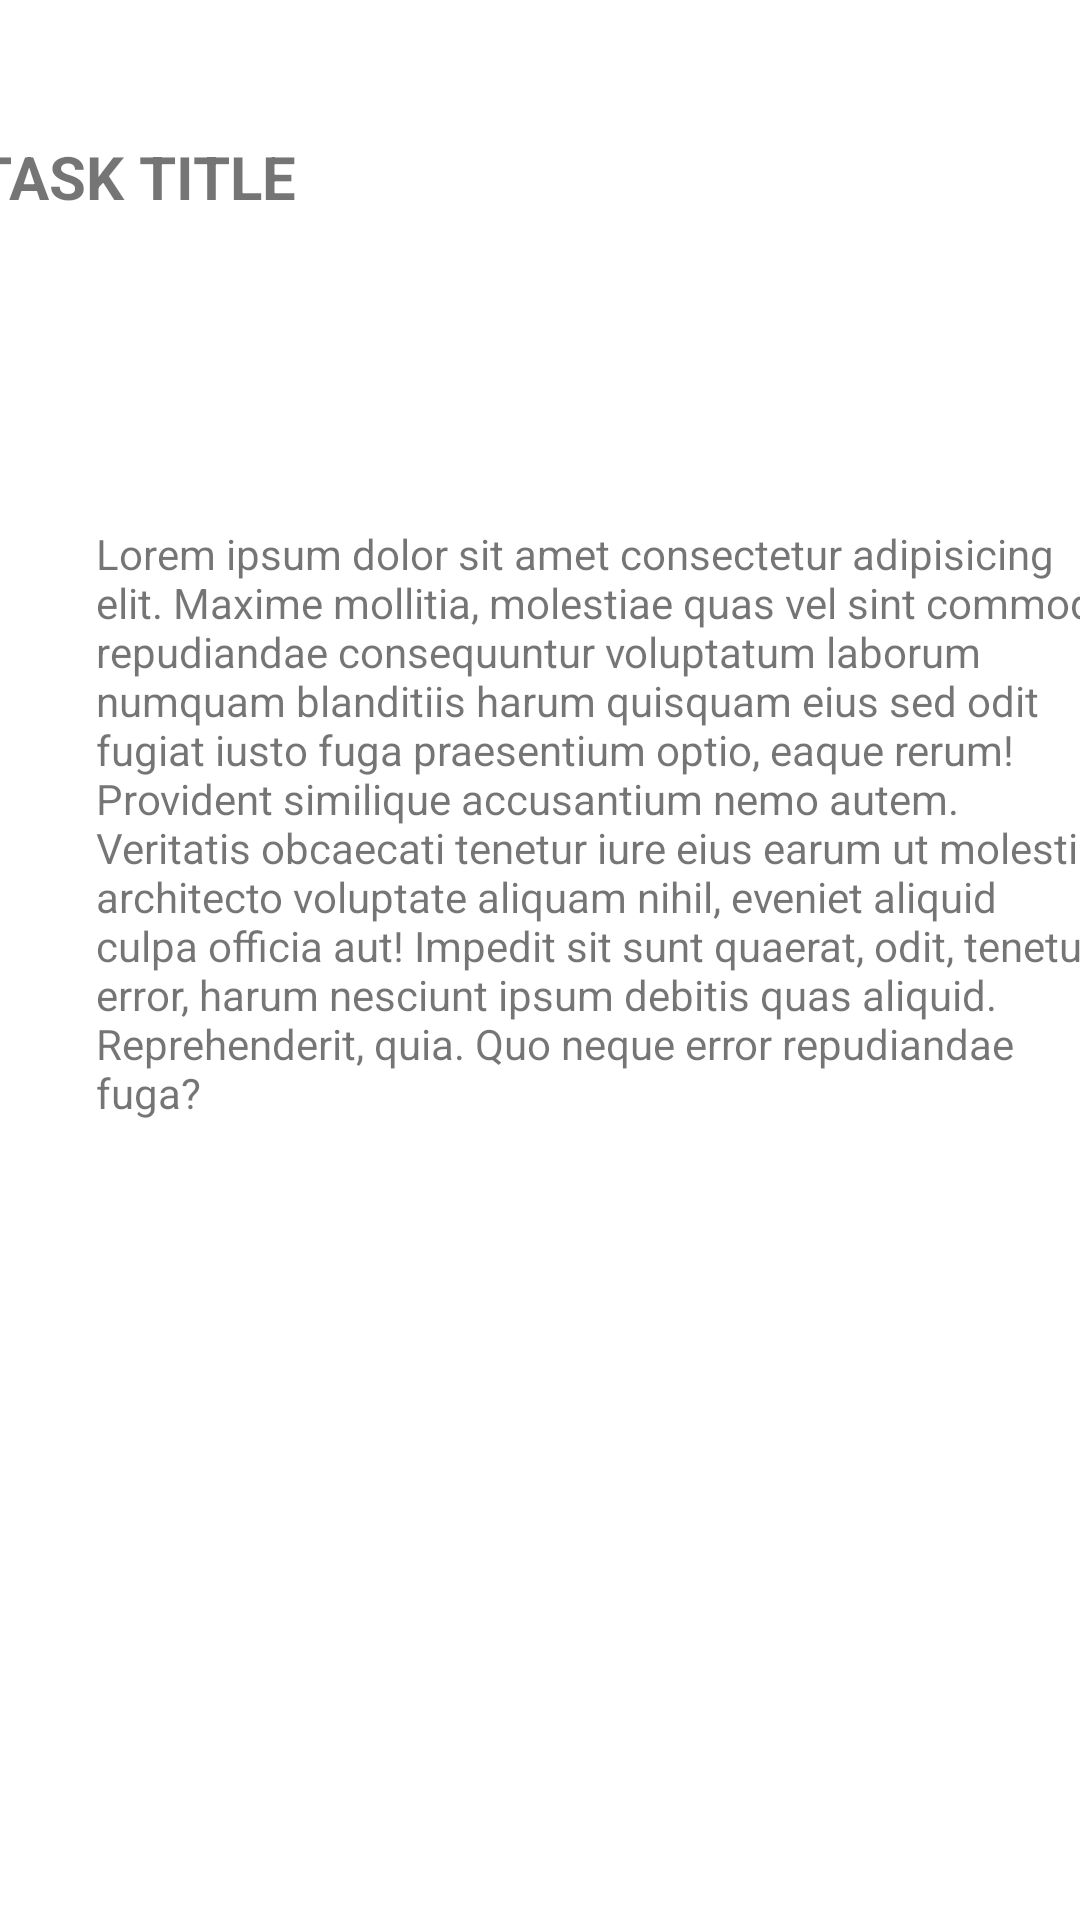

Here is an Android app screen rendered from its layout file. Give the layout XML and the strings, colors and styles it references.
<!-- AndroidManifest.xml: application theme Theme.Taskmaster -->
<!-- res/layout/activity_task_details.xml -->
<?xml version="1.0" encoding="utf-8"?>
<androidx.constraintlayout.widget.ConstraintLayout xmlns:android="http://schemas.android.com/apk/res/android"
    xmlns:app="http://schemas.android.com/apk/res-auto"
    xmlns:tools="http://schemas.android.com/tools"
    android:layout_width="match_parent"
    android:layout_height="match_parent"
    tools:context=".TaskDetails">

    <TextView
        android:id="@+id/taskTitleText"
        android:layout_width="wrap_content"
        android:layout_height="wrap_content"
        android:layout_marginStart="16dp"
        android:layout_marginTop="16dp"
        android:layout_marginEnd="286dp"
        android:layout_marginBottom="79dp"
        android:text="TASK TITLE"
        android:textSize="20sp"
        android:textStyle="bold"
        app:layout_constraintBottom_toTopOf="@+id/textView8"
        app:layout_constraintEnd_toEndOf="parent"
        app:layout_constraintStart_toStartOf="parent"
        app:layout_constraintTop_toTopOf="parent" />

    <TextView
        android:id="@+id/textView7"
        android:layout_width="344dp"
        android:layout_height="205dp"
        android:layout_marginStart="32dp"
        android:layout_marginEnd="30dp"
        android:layout_marginBottom="260dp"
        android:text="Lorem ipsum dolor sit amet consectetur adipisicing elit. Maxime mollitia, molestiae quas vel sint commodi repudiandae consequuntur voluptatum laborum numquam blanditiis harum quisquam eius sed odit fugiat iusto fuga praesentium optio, eaque rerum! Provident similique accusantium nemo autem. Veritatis obcaecati tenetur iure eius earum ut molestias architecto voluptate aliquam nihil, eveniet aliquid culpa officia aut! Impedit sit sunt quaerat, odit, tenetur error, harum nesciunt ipsum debitis quas aliquid. Reprehenderit, quia. Quo neque error repudiandae fuga? "
        app:layout_constraintBottom_toBottomOf="parent"
        app:layout_constraintEnd_toEndOf="parent"
        app:layout_constraintHorizontal_bias="0.0"
        app:layout_constraintStart_toStartOf="parent" />

    <TextView
        android:id="@+id/textView8"
        android:layout_width="96dp"
        android:layout_height="20dp"
        android:layout_marginStart="19dp"
        android:layout_marginTop="172dp"
        android:layout_marginEnd="32dp"
        android:layout_marginBottom="14dp"
        android:text="Task Description"
        app:layout_constraintBottom_toTopOf="@+id/textView7"
        app:layout_constraintEnd_toEndOf="parent"
        app:layout_constraintHorizontal_bias="0.151"
        app:layout_constraintStart_toStartOf="parent"
        app:layout_constraintTop_toTopOf="parent"
        app:layout_constraintVertical_bias="0.956" />
</androidx.constraintlayout.widget.ConstraintLayout>
<!-- resources referenced by this layout -->
<resources>
  <style name="Theme.Taskmaster" parent="Theme.MaterialComponents.DayNight.DarkActionBar">
          
          <item name="colorPrimary">@color/purple_500</item>
          <item name="colorPrimaryVariant">@color/purple_700</item>
          <item name="colorOnPrimary">@color/teal_700</item>
          
          <item name="colorSecondary">@color/teal_200</item>
          <item name="colorSecondaryVariant">@color/teal_700</item>
          <item name="colorOnSecondary">@color/black</item>
          
          <item name="android:statusBarColor" tools:targetApi="l">?attr/colorPrimaryVariant</item>
          
      </style>
  <!-- not gathered from this repository: default colours our renderer supplied (Android Studio template values) -->
  <color name="purple_500">#FF6200EE</color>
  <color name="purple_700">#FF3700B3</color>
  <color name="teal_200">#FF03DAC5</color>
  <color name="teal_700">#FF018786</color>
  <color name="black">#FF000000</color>
</resources>
